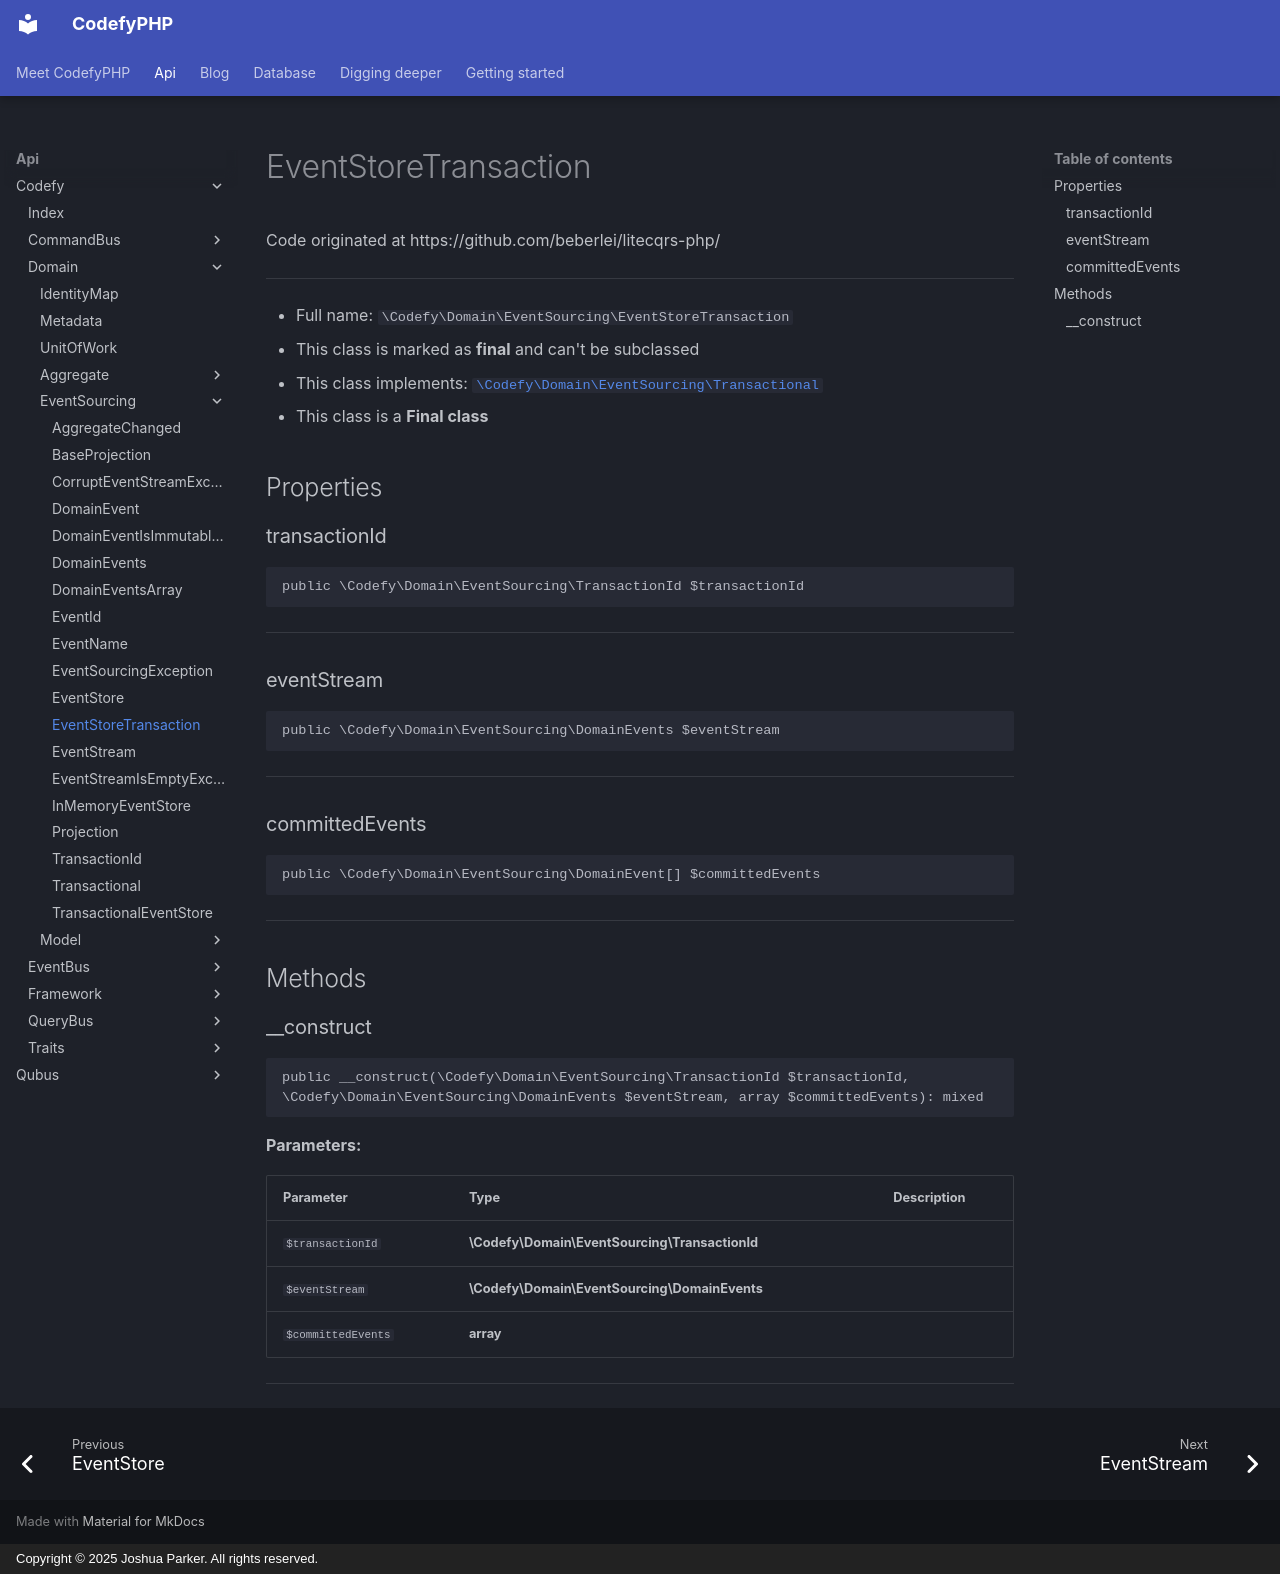

repository: codefyphp/docs · page: api/Codefy/Domain/EventSourcing/EventStoreTransaction/index.html · generator: mkdocs · copyright: Copyright © 2025 Joshua Parker. All rights reserved.

# EventStoreTransaction

Code originated at https://github.com/beberlei/litecqrs-php/

***

* Full name: `\Codefy\Domain\EventSourcing\EventStoreTransaction`
* This class is marked as **final** and can't be subclassed
* This class implements:
  [`\Codefy\Domain\EventSourcing\Transactional`](./Transactional.md)
* This class is a **Final class**

## Properties

### transactionId

```php
public \Codefy\Domain\EventSourcing\TransactionId $transactionId
```

***

### eventStream

```php
public \Codefy\Domain\EventSourcing\DomainEvents $eventStream
```

***

### committedEvents

```php
public \Codefy\Domain\EventSourcing\DomainEvent[] $committedEvents
```

***

## Methods

### __construct

```php
public __construct(\Codefy\Domain\EventSourcing\TransactionId $transactionId, \Codefy\Domain\EventSourcing\DomainEvents $eventStream, array $committedEvents): mixed
```

**Parameters:**

| Parameter          | Type                                           | Description |
|--------------------|------------------------------------------------|-------------|
| `$transactionId`   | **\Codefy\Domain\EventSourcing\TransactionId** |             |
| `$eventStream`     | **\Codefy\Domain\EventSourcing\DomainEvents**  |             |
| `$committedEvents` | **array**                                      |             |

***
